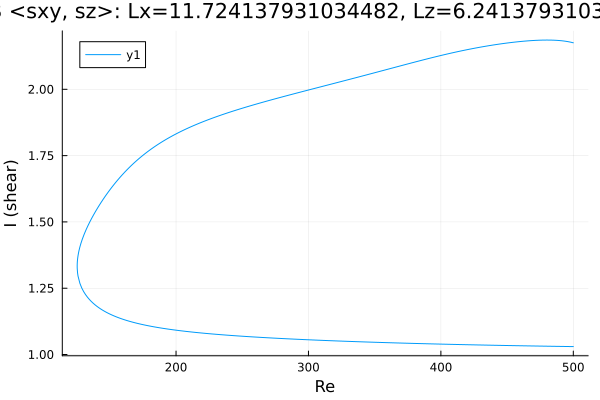

Source data for this figure (header and first rows):
Re, shear
500.0, 2.175
498.6, 2.177
497.2, 2.179
495.8, 2.18
494.4, 2.181
492.9, 2.182
492.6, 2.182
491.2, 2.183
489.8, 2.184
488.4, 2.184
487, 2.185
485.6, 2.185
484.2, 2.185
482.7, 2.186
481.3, 2.186
479.9, 2.186
478.5, 2.186
477.1, 2.185
475.7, 2.185
474.3, 2.185
472.8, 2.185
471.4, 2.184
470, 2.184
468.6, 2.184
467.2, 2.183
465.8, 2.183
464.4, 2.182
463, 2.181
461.5, 2.181
460.1, 2.18
458.7, 2.179
457.3, 2.179
455.9, 2.178
454.5, 2.177
453.1, 2.176
451.6, 2.175
450.2, 2.175
448.8, 2.174
447.4, 2.173
446, 2.172
444.6, 2.171
443.2, 2.17
441.7, 2.169
440.3, 2.168
438.9, 2.167
437.5, 2.165
436.1, 2.164
434.7, 2.163
433.3, 2.162
431.8, 2.161
430.4, 2.159
429, 2.158
427.6, 2.157
426.2, 2.156
424.8, 2.154
423.4, 2.153
421.9, 2.151
420.5, 2.15
419.1, 2.149
417.7, 2.147
... 535 more rows
